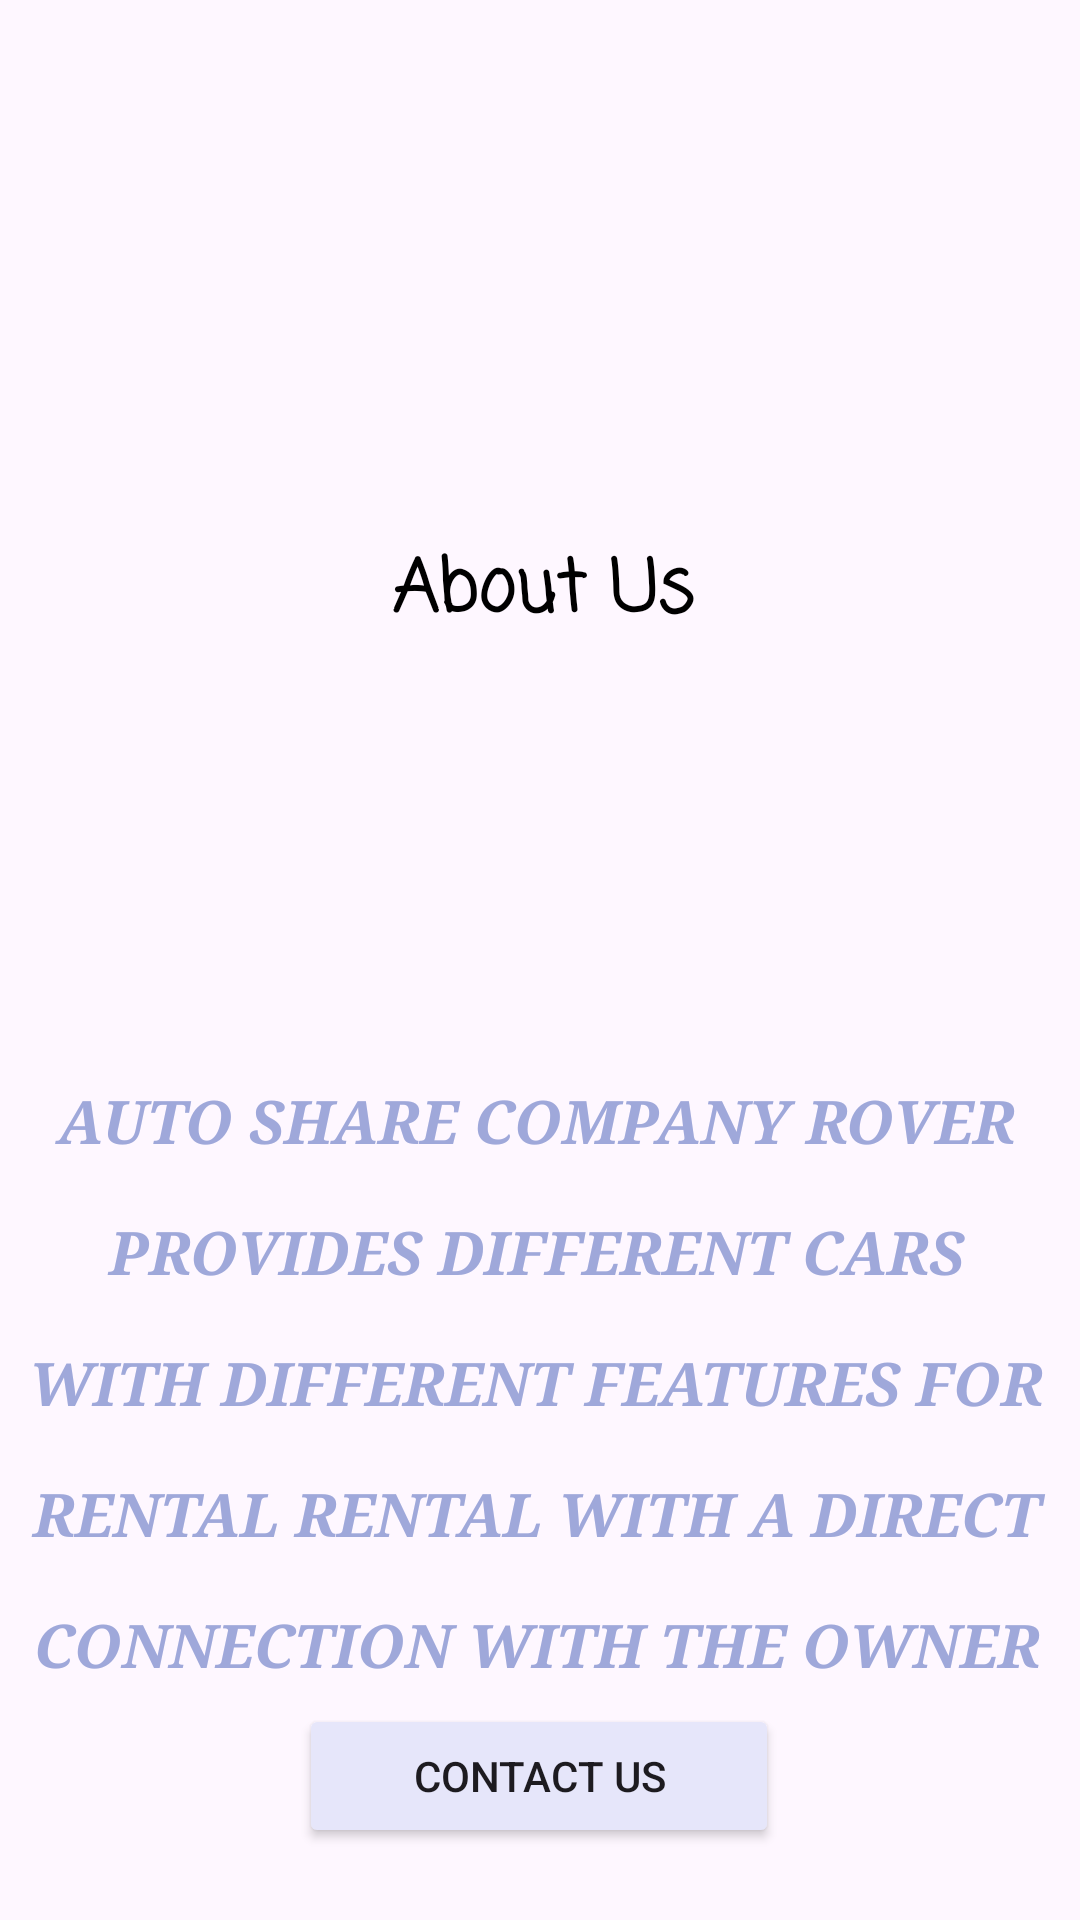

Produce the Android XML layout that renders to this screen, including the resource entries it uses.
<!-- AndroidManifest.xml: application theme Theme.AutoShareRental -->
<!-- res/layout/activity_about_us.xml -->
<?xml version="1.0" encoding="utf-8"?>
<androidx.constraintlayout.widget.ConstraintLayout xmlns:android="http://schemas.android.com/apk/res/android"
    xmlns:app="http://schemas.android.com/apk/res-auto"
    xmlns:tools="http://schemas.android.com/tools"
    android:layout_width="match_parent"
    android:layout_height="match_parent"
    tools:context=".AboutUs">


    <ImageView
        android:id="@+id/imageView6"
        android:layout_width="480dp"
        android:layout_height="200dp"
        app:layout_constraintBottom_toBottomOf="parent"
        app:layout_constraintEnd_toEndOf="parent"
        app:layout_constraintHorizontal_bias="0.347"
        app:layout_constraintStart_toStartOf="parent"
        app:layout_constraintTop_toTopOf="parent"
        app:layout_constraintVertical_bias="0.0"
        app:srcCompat="@drawable/rent" />

    <TextView
        android:id="@+id/textView"
        android:layout_width="386dp"
        android:layout_height="102dp"
        android:fontFamily="casual"
        android:lineSpacingExtra="10sp"
        android:shadowColor="#C37979"
        android:text="About Us"
        android:textAlignment="center"
        android:textColor="@color/black"
        android:textSize="24sp"
        android:textStyle="bold"
        app:layout_constraintBottom_toBottomOf="parent"
        app:layout_constraintEnd_toEndOf="parent"
        app:layout_constraintHorizontal_bias="0.48"
        app:layout_constraintStart_toStartOf="parent"
        app:layout_constraintTop_toTopOf="parent"
        app:layout_constraintVertical_bias="0.332" />

    <ImageView
        android:id="@+id/imageView4"
        android:layout_width="323dp"
        android:layout_height="123dp"
        app:layout_constraintBottom_toBottomOf="parent"
        app:layout_constraintEnd_toEndOf="parent"
        app:layout_constraintStart_toStartOf="parent"
        app:layout_constraintTop_toTopOf="parent"
        app:srcCompat="@drawable/download" />


    <TextView
        android:id="@+id/textView2"
        android:layout_width="379dp"
        android:layout_height="239dp"
        android:fontFamily="serif"
        android:lineSpacingExtra="20sp"
        android:text="Auto Share COMPANY Rover PROVIDES DIFFERENT CARS WITH DIFFERENT FEATURES FOR RENTAL Rental WITH A DIRECT CONNECTION WITH THE OWNER"
        android:textAlignment="center"
        android:textAllCaps="true"
        android:textColor="@color/purple_200"
        android:textSize="20sp"
        android:textStyle="bold|italic"
        android:visibility="visible"
        app:layout_constraintBottom_toBottomOf="parent"
        app:layout_constraintEnd_toEndOf="parent"
        app:layout_constraintHorizontal_bias="0.593"
        app:layout_constraintStart_toStartOf="parent"
        app:layout_constraintTop_toTopOf="parent"
        app:layout_constraintVertical_bias="0.898" />


    <Button
        android:id="@+id/btn_contactUs"
        android:layout_width="160dp"
        android:layout_height="wrap_content"
        android:layout_marginBottom="24dp"
        android:text="Contact Us"
        android:backgroundTint="@color/lavender"
        app:layout_constraintBottom_toBottomOf="parent"
        app:layout_constraintEnd_toEndOf="parent"
        app:layout_constraintHorizontal_bias="0.498"
        app:layout_constraintStart_toStartOf="parent" />

</androidx.constraintlayout.widget.ConstraintLayout>
<!-- resources referenced by this layout -->
<resources>
  <color name="black">#FF000000</color>
  <color name="lavender">#E6E6FA</color>
  <color name="purple_200">#FF9FA8DA</color>
  <style name="Theme.AutoShareRental" parent="Base.Theme.AutoShareRental" />
  <style name="Base.Theme.AutoShareRental" parent="Theme.Material3.DayNight.NoActionBar">
          
          
      </style>
</resources>
